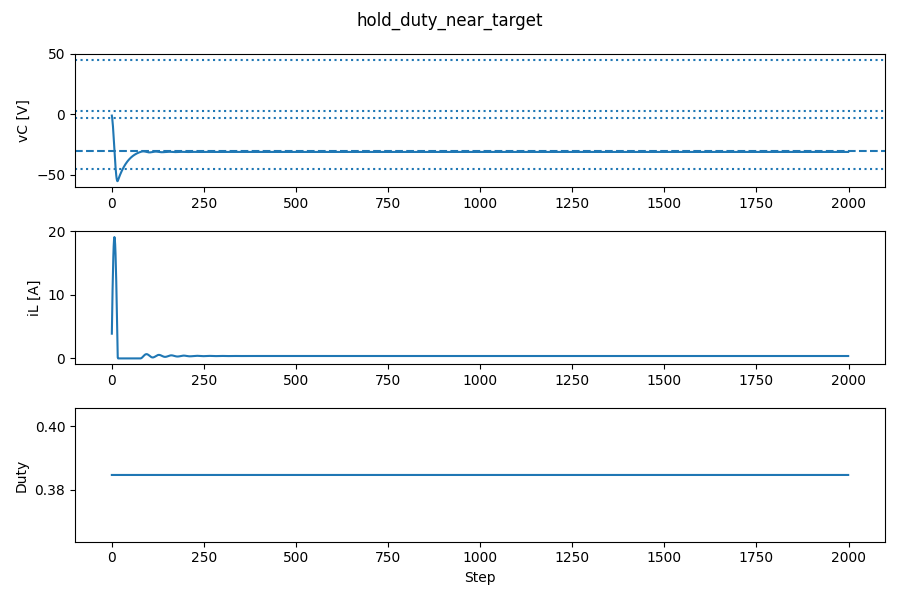

The data file committed next to this chart (first rows):
step, reward, duty, vC, iL
0, 0.01916, 0.3846, -1.086, 3.898
1, 0.04603, 0.3846, -3.175, 7.559
2, 0.07767, 0.3846, -6.165, 10.86
3, 0.1458, 0.3846, -9.925, 13.7
4, 0.2954, 0.3846, -14.3, 16
5, 0.5602, 0.3846, -19.13, 17.7
6, 0.8722, 0.3846, -24.23, 18.74
7, 1.139, 0.3846, -29.41, 19.12
8, 0.784, 0.3846, -34.5, 18.85
9, 0.4967, 0.3846, -39.32, 17.94
10, 0.2447, 0.3846, -43.71, 16.46
11, 0.0909, 0.3846, -47.54, 14.47
12, 0.02196, 0.3846, -50.69, 12.06
13, 0.001332, 0.3846, -53.08, 9.312
14, 0.003367, 0.3846, -54.63, 6.341
15, 0.01524, 0.3846, -55.34, 3.255
16, 0.03202, 0.3846, -55.18, 0.162
17, 0.05149, 0.3846, -54.33, 0.0
18, 0.06102, 0.3846, -53.48, 0.0
19, 0.07173, 0.3846, -52.65, 0.0
20, 0.08413, 0.3846, -51.84, 0.0
21, 0.09828, 0.3846, -51.05, 0.0
22, 0.1142, 0.3846, -50.29, 0.0
23, 0.1319, 0.3846, -49.55, 0.0
24, 0.1513, 0.3846, -48.84, 0.0
25, 0.1724, 0.3846, -48.14, 0.0
26, 0.195, 0.3846, -47.46, 0.0
27, 0.219, 0.3846, -46.81, 0.0
28, 0.2444, 0.3846, -46.17, 0.0
29, 0.2709, 0.3846, -45.56, 0.0
30, 0.2984, 0.3846, -44.96, 0.0
31, 0.3266, 0.3846, -44.38, 0.0
32, 0.3555, 0.3846, -43.82, 0.0
33, 0.3847, 0.3846, -43.28, 0.0
34, 0.4141, 0.3846, -42.75, 0.0
35, 0.4436, 0.3846, -42.24, 0.0
36, 0.4728, 0.3846, -41.75, 0.0
37, 0.5018, 0.3846, -41.27, 0.0
38, 0.5303, 0.3846, -40.81, 0.0
39, 0.5583, 0.3846, -40.36, 0.0
40, 0.5856, 0.3846, -39.93, 0.0
41, 0.6121, 0.3846, -39.51, 0.0
42, 0.6377, 0.3846, -39.1, 0.0
43, 0.6623, 0.3846, -38.71, 0.0
44, 0.686, 0.3846, -38.34, 0.0
45, 0.7086, 0.3846, -37.97, 0.0
46, 0.7301, 0.3846, -37.62, 0.0
47, 0.7506, 0.3846, -37.28, 0.0
48, 0.77, 0.3846, -36.95, 0.0
49, 0.7883, 0.3846, -36.64, 0.0
50, 0.8056, 0.3846, -36.33, 0.0
51, 0.8218, 0.3846, -36.03, 0.0
52, 0.837, 0.3846, -35.75, 0.0
53, 0.8513, 0.3846, -35.47, 0.0
54, 0.8645, 0.3846, -35.21, 0.0
55, 0.8768, 0.3846, -34.95, 0.0
56, 0.8883, 0.3846, -34.71, 0.0
57, 0.8989, 0.3846, -34.47, 0.0
58, 0.9087, 0.3846, -34.24, 0.0
59, 0.9177, 0.3846, -34.02, 0.0
... 1,940 more rows
